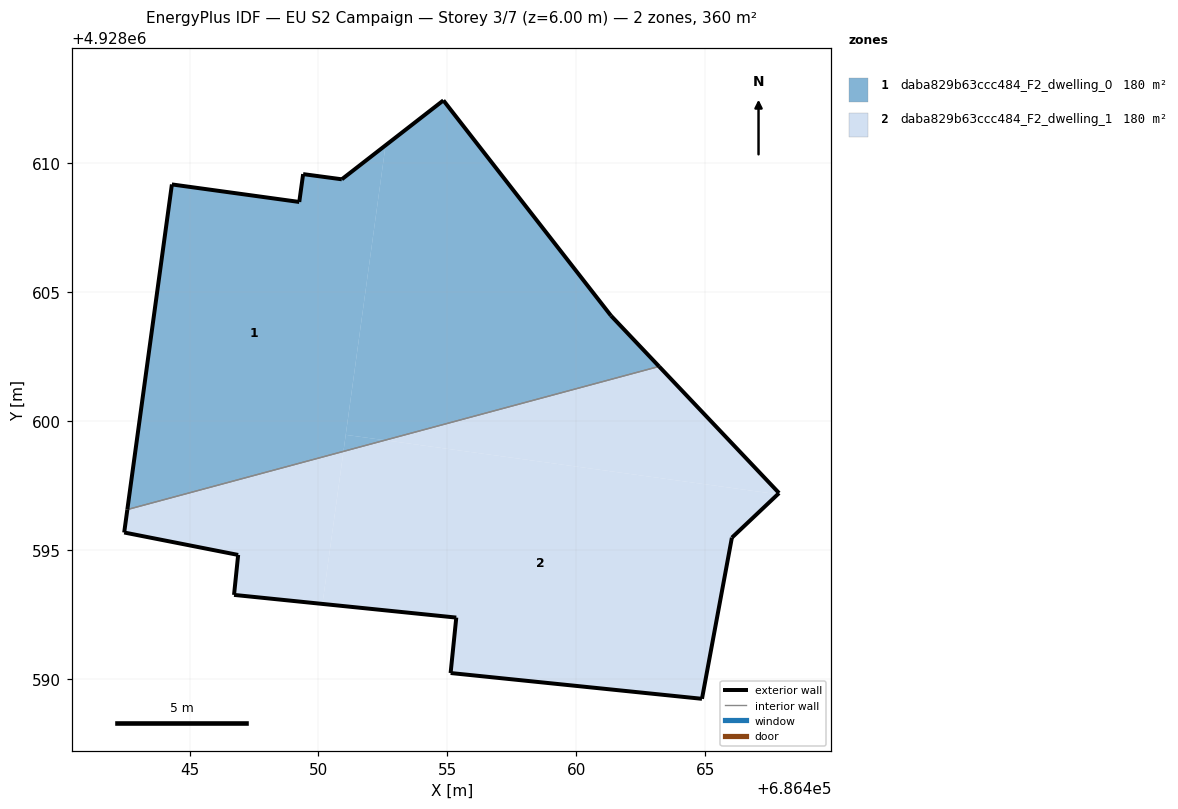
=== STOREY PLAN SPEC (per zone: floor XY polygon, exterior-wall plan segments, windows/doors) ===
zone 1: daba829b63ccc484_F2_dwelling_0  (180.2 m²)
  floor: (686450.97, 4928598.83) (686452.60, 4928610.70) (686450.90, 4928609.38) (686449.40, 4928609.58) (686449.25, 4928608.50) (686444.31, 4928609.18) (686442.59, 4928596.57)
  floor: (686463.21, 4928602.12) (686461.34, 4928604.09) (686454.84, 4928612.44) (686452.60, 4928610.70) (686451.06, 4928599.47) (686452.58, 4928599.26)
  floor: (686452.58, 4928599.26) (686451.06, 4928599.47) (686450.97, 4928598.83)
  exterior wall: (686454.84, 4928612.44) – (686461.34, 4928604.09)  [10.6 m]
  exterior wall: (686461.34, 4928604.09) – (686463.21, 4928602.12)  [2.7 m]
  exterior wall: (686442.59, 4928596.57) – (686444.31, 4928609.18)  [12.7 m]
  exterior wall: (686444.31, 4928609.18) – (686449.25, 4928608.50)  [5.0 m]
  exterior wall: (686449.25, 4928608.50) – (686449.40, 4928609.58)  [1.1 m]
  exterior wall: (686449.40, 4928609.58) – (686450.90, 4928609.38)  [1.5 m]
  exterior wall: (686450.90, 4928609.38) – (686454.84, 4928612.44)  [5.0 m]
  interior walls: 1
zone 2: daba829b63ccc484_F2_dwelling_1  (180.2 m²)
  floor: (686464.87, 4928589.23) (686466.03, 4928595.48) (686467.81, 4928597.16) (686452.58, 4928599.26) (686450.97, 4928598.83) (686450.15, 4928592.91) (686455.34, 4928592.38) (686455.12, 4928590.23)
  floor: (686450.15, 4928592.91) (686450.97, 4928598.83) (686442.59, 4928596.57) (686442.46, 4928595.68) (686446.88, 4928594.81) (686446.72, 4928593.26)
  floor: (686467.86, 4928597.21) (686463.21, 4928602.12) (686452.58, 4928599.26) (686467.81, 4928597.16)
  exterior wall: (686455.12, 4928590.23) – (686455.34, 4928592.38)  [2.2 m]
  exterior wall: (686455.34, 4928592.38) – (686446.72, 4928593.26)  [8.7 m]
  exterior wall: (686446.72, 4928593.26) – (686446.88, 4928594.81)  [1.6 m]
  exterior wall: (686446.88, 4928594.81) – (686442.46, 4928595.68)  [4.5 m]
  exterior wall: (686442.46, 4928595.68) – (686442.59, 4928596.57)  [0.9 m]
  exterior wall: (686463.21, 4928602.12) – (686467.86, 4928597.21)  [6.8 m]
  exterior wall: (686467.86, 4928597.21) – (686466.03, 4928595.48)  [2.5 m]
  exterior wall: (686466.03, 4928595.48) – (686464.87, 4928589.23)  [6.4 m]
  exterior wall: (686464.87, 4928589.23) – (686455.12, 4928590.23)  [9.8 m]
  interior walls: 1

=== DERIVED (storey summary) ===
Building: EU S2 Campaign
Storey: 3 of 7  (floor level z = 6.00 m)
Storey gross floor area: 360.4 m²
Zones on this storey: 2
  - daba829b63ccc484_F2_dwelling_0: floor 180.2 m²; exterior wall 38.6 m (115.8 m²); WWR 0.0%
  - daba829b63ccc484_F2_dwelling_1: floor 180.2 m²; exterior wall 43.2 m (129.7 m²); WWR 0.0%
Zone adjacency (shared interzone walls):
  - daba829b63ccc484_F2_dwelling_0 ↔ daba829b63ccc484_F2_dwelling_1